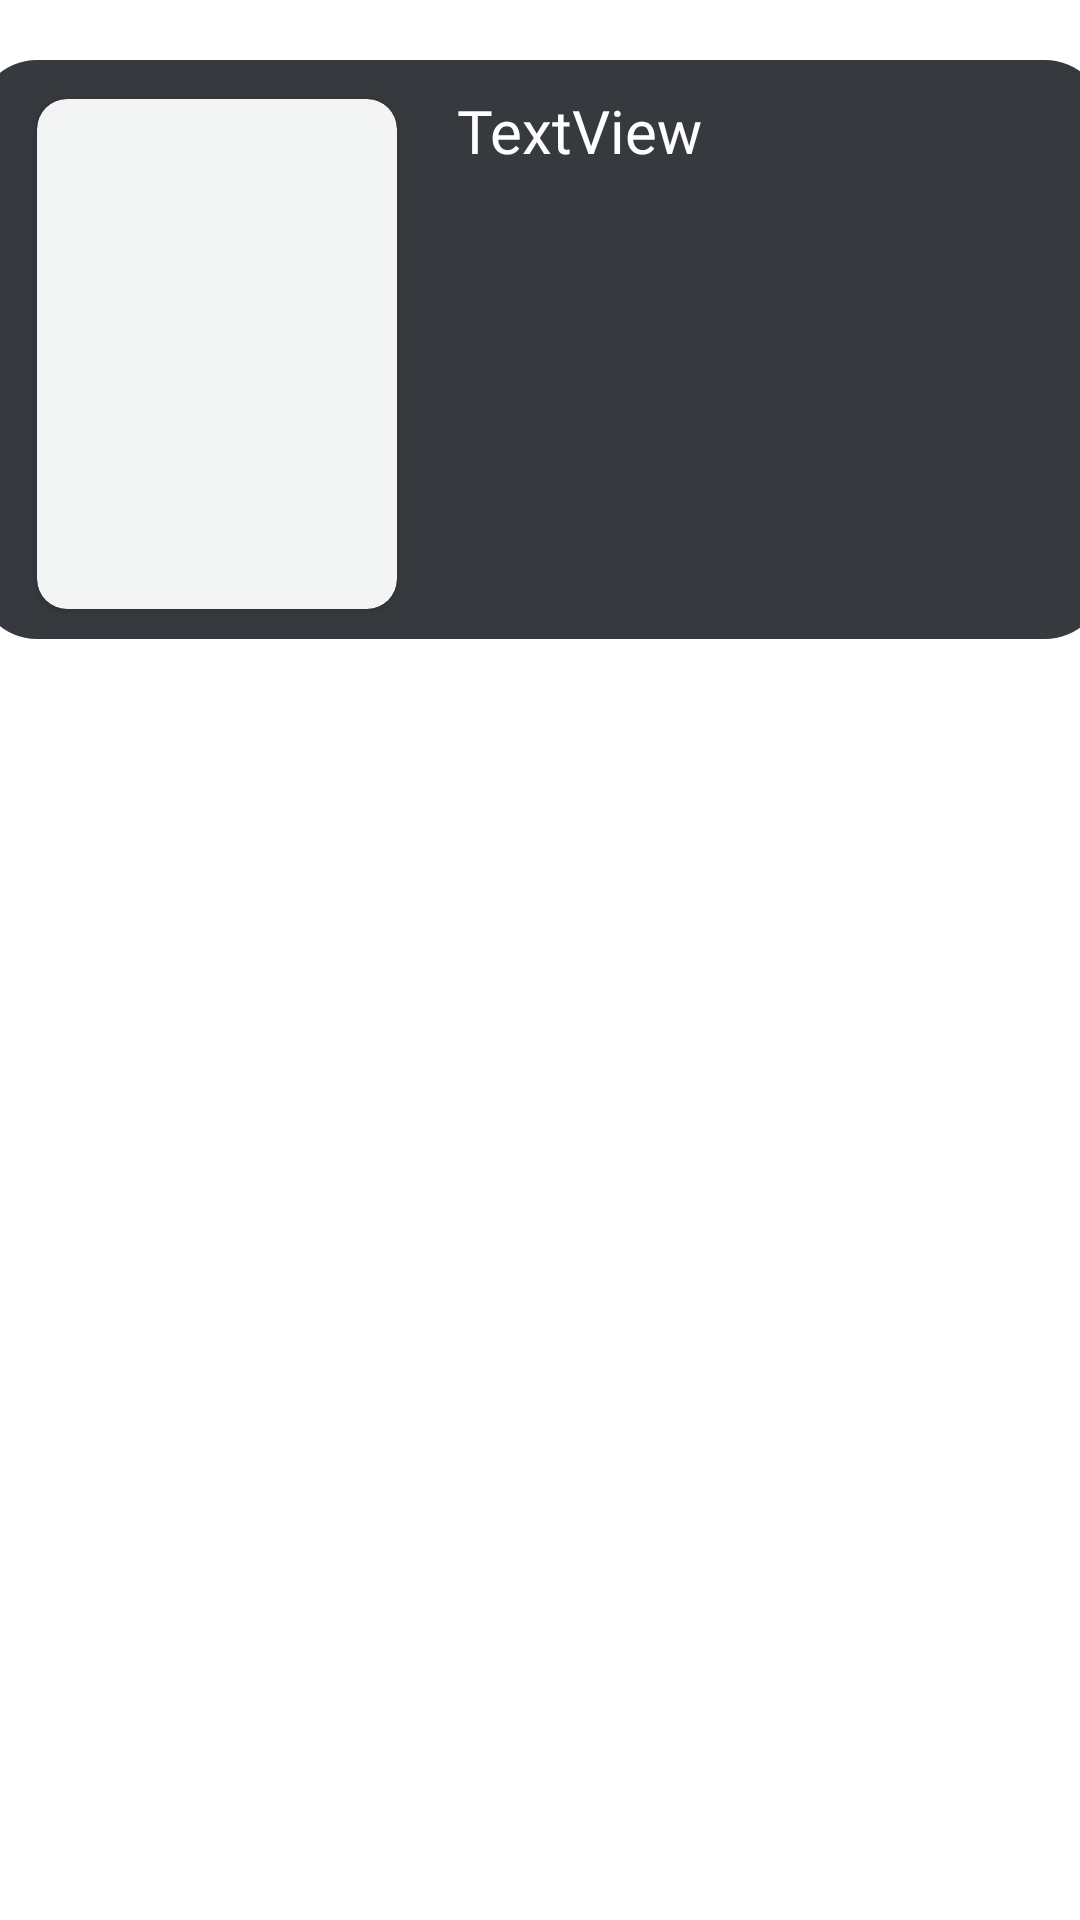

The Android layout XML behind this screen, and the referenced resources:
<!-- AndroidManifest.xml: application theme Theme.Schedule -->
<!-- res/layout/teachers_item.xml -->
<?xml version="1.0" encoding="utf-8"?>
<androidx.constraintlayout.widget.ConstraintLayout xmlns:android="http://schemas.android.com/apk/res/android"
    xmlns:app="http://schemas.android.com/apk/res-auto"
    android:layout_width="match_parent"
    android:layout_height="wrap_content"
    xmlns:tools="http://schemas.android.com/tools">

    <LinearLayout
        android:id="@+id/rectangle_3"
        android:layout_width="376dp"
        android:layout_height="193dp"
        android:layout_alignParentLeft="true"
        android:layout_alignParentTop="true"
        android:layout_marginTop="20dp"
        android:alpha="0.95"
        android:background="@drawable/rectangle_3"
        android:orientation="horizontal"
        app:layout_constraintEnd_toEndOf="parent"
        app:layout_constraintStart_toStartOf="parent"
        app:layout_constraintTop_toTopOf="parent">

        <androidx.cardview.widget.CardView
            android:id="@+id/rectangle_4"
            android:layout_width="120dp"
            android:layout_height="170dp"
            android:layout_alignParentLeft="true"
            android:layout_alignParentTop="true"

            android:layout_marginLeft="20dp"
            android:layout_marginTop="13dp"
            android:alpha="0.95"
            android:background="@drawable/rectangle_4"
            android:orientation="horizontal"
            app:cardCornerRadius="10dp">

            <ImageView
                android:id="@+id/teacher_item"
                android:layout_width="120dp"
                android:layout_height="170dp"
                android:layout_alignParentLeft="true"
                android:layout_alignParentTop="true"
                android:alpha="0.95"
                android:scaleType="centerCrop" />

        </androidx.cardview.widget.CardView>

        <LinearLayout
            android:layout_width="202dp"
            android:layout_height="183dp"
            android:orientation="vertical">

            <TextView
                android:id="@+id/teachers_title"
                android:layout_width="182dp"
                android:layout_height="wrap_content"
                android:layout_marginStart="20dp"
                android:layout_marginTop="10dp"
                android:ellipsize="end"
                android:fontFamily="@font/poppins"
                android:maxLines="2"
                android:text="TextView"
                android:textColor="@color/white"
                android:textSize="20sp" />

            <TextView
                android:id="@+id/teachers_text"
                android:layout_width="183dp"
                android:layout_height="71dp"
                android:layout_marginStart="20dp"
                android:layout_marginTop="0dp"
                android:layout_marginEnd="30dp"
                android:layout_weight="1"
                android:fontFamily="@font/poppins"
                android:textColor="@color/shedule1_background"
                tools:text="TextView" />

            <TextView
                android:id="@+id/teachers_number"
                android:layout_width="183dp"
                android:layout_height="20dp"
                android:layout_marginStart="20dp"
                android:layout_marginTop="0dp"
                android:layout_marginEnd="30dp"
                android:layout_weight="1"
                android:fontFamily="@font/poppins"
                android:textColor="@color/white"
                android:textSize="10dp"
                tools:text="TextView" />

            <TextView
                android:id="@+id/teachers_mail"
                android:layout_width="182dp"
                android:layout_height="20dp"
                android:layout_marginStart="20dp"
                android:layout_marginTop="0dp"
                android:layout_marginEnd="30dp"
                android:layout_weight="1"
                android:fontFamily="@font/poppins"
                android:textColor="@color/white"
                android:textSize="10dp"
                tools:text="TextView" />

            <TextView
                android:id="@+id/teachers_auditorium"
                android:layout_width="182dp"
                android:layout_height="20dp"
                android:layout_marginStart="20dp"
                android:layout_marginTop="0dp"
                android:layout_marginEnd="30dp"
                android:layout_weight="1"
                android:fontFamily="@font/poppins"
                android:textColor="@color/white"
                android:textSize="10dp"
                tools:text="TextView" />

        </LinearLayout>

    </LinearLayout>
</androidx.constraintlayout.widget.ConstraintLayout>
<!-- resources referenced by this layout -->
<resources>
  <color name="shedule1_background">#90FFFFFF</color>
  <color name="white">#FFFFFF</color>
  <!-- drawable rectangle_3 (drawable) -->
  <?xml version="1.0" encoding="utf-8"?>
  <vector
      xmlns:android="http://schemas.android.com/apk/res/android"
      android:width="376dp"
      android:height="193dp"
      android:viewportWidth="376"
      android:viewportHeight="193"
      >
      <group>
          <clip-path
              android:pathData="M20 0H356C367.046 0 376 8.95431 376 20V173C376 184.046 367.046 193 356 193H20C8.95431 193 0 184.046 0 173V20C0 8.95431 8.95431 0 20 0Z"
              />
          <path
              android:pathData="M0 0V193H376V0"
              android:fillColor="#2C2F33"
              />
      </group>
  </vector>
  <!-- drawable rectangle_4 (drawable) -->
  <?xml version="1.0" encoding="utf-8"?>
  <vector
      xmlns:android="http://schemas.android.com/apk/res/android"
      xmlns:aapt="http://schemas.android.com/aapt"
      android:width="112dp"
      android:height="167dp"
      android:viewportWidth="112"
      android:viewportHeight="167"
      >
      <group>
          <clip-path
              android:pathData="M10 0H102C107.523 0 112 4.47715 112 10V157C112 162.523 107.523 167 102 167H10C4.47715 167 0 162.523 0 157V10C0 4.47715 4.47715 0 10 0Z"
              />
          <path
              android:pathData="M0 0V167H112V0"
              android:fillColor="#2C2F33"
              />
          <path
              android:pathData="M0 0V167H112V0"
              android:fillColor="#33000000"
              />
      </group>
  </vector>
  <style name="Theme.Schedule" parent="Theme.MaterialComponents.DayNight.DarkActionBar">
          
          <item name="colorPrimary">@color/top_background</item>
          <item name="colorPrimaryVariant">@color/purple_700</item>
          <item name="colorOnPrimary">@color/top_background</item>
          
          <item name="colorSecondary">@color/white</item>
          <item name="colorSecondaryVariant">@color/white</item>
          <item name="colorOnSecondary">@color/white</item>
          
          <item name="android:statusBarColor">?attr/colorPrimaryVariant</item>
          
      </style>
  <color name="top_background">#2C2F33</color>
  <color name="purple_700">#FF3700B3</color>
</resources>
